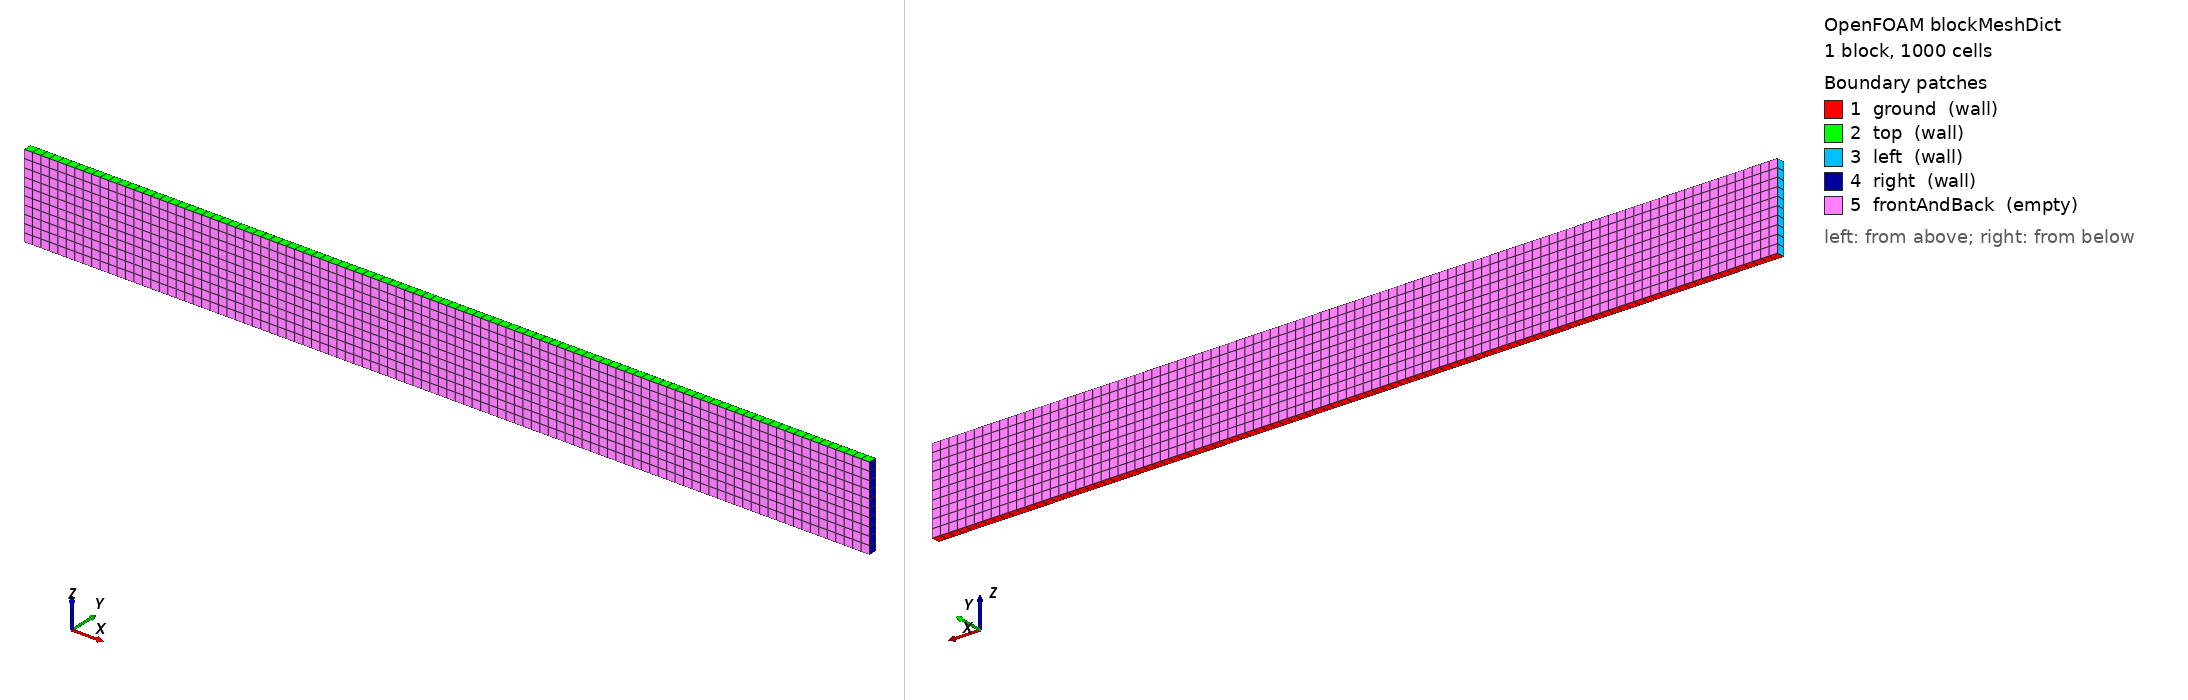

OpenFOAM case: the mesh blockMesh builds from blockMeshDict, 1 block(s), 1000 cells. Boundary patches (legend numbers): 1 ground (wall), 2 top (wall), 3 left (wall), 4 right (wall), 5 frontAndBack (empty). Left view from above one corner, right view from below the opposite corner. Boundary conditions: 0 field file(s) under 0/; 0 of 5 drawn patches have an entry in a shipped field file.

=== system/blockMeshDict ===
/*---------------------------------------------------------------------------*\
| =========                 |                                                 |
| \\      /  F ield         | OpenFOAM: The Open Source CFD Toolbox           |
|  \\    /   O peration     | Version:  1.4                                   |
|   \\  /    A nd           | Web:      http://www.openfoam.org               |
|    \\/     M anipulation  |                                                 |
\*---------------------------------------------------------------------------*/

FoamFile
{
    version         2.0;
    format          ascii;

    root            "";
    case            "";
    instance        "";
    local           "";

    class           dictionary;
    object          blockMeshDict;
}

// * * * * * * * * * * * * * * * * * * * * * * * * * * * * * * * * * * * * * //

convertToMeters 0.1;

vertices
(
    (  0 1  0)
    ( 100.8 1  0)
    ( 100.8 1 10)
    (  0 1 10)
    (  0 0  0)
    ( 100.8 0  0)
    ( 100.8 0 10)
    (  0 0 10)
);

blocks
(
    hex (0 1 2 3 4 5 6 7) (100 10 1) simpleGrading (1 1 1)
);

edges
(
);

boundary
(
    ground
    {
        type wall;
        faces
        (
            (1 5 4 0)
        );
    }
    top
    {
        type wall;
        faces
        (
            (3 7 6 2)
        );
    }
    left
    {
        type wall;
        faces
        (
            (0 4 7 3)
        );
    }
    right
    {
        type wall;
        faces
        (
            (2 6 5 1)
        );
    }
    frontAndBack
    {
        type empty;
        faces
        (
            (0 3 2 1)
            (4 5 6 7)
        );
    }
);

mergePatchPairs
(
);

// ************************************************************************* //
